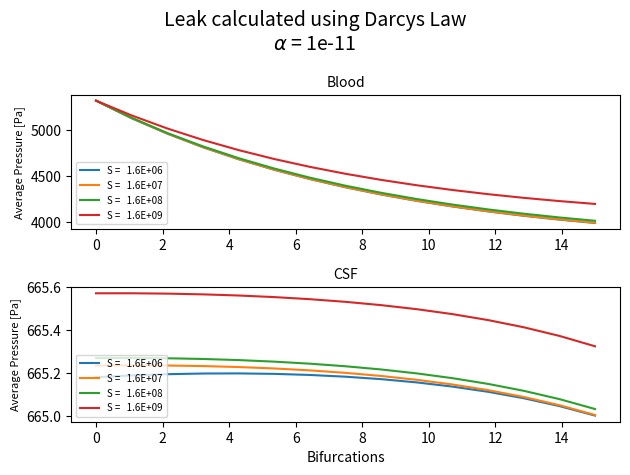

The matplotlib source for this figure:
#!/usr/bin/env python3
# -*- coding: utf-8 -*-
"""
Created on Mon Feb 21 21:11:38 2022

lag et mesh av blodårer

@author: lemmet
"""

import numpy as np
from matplotlib import pyplot as plt
from scipy.sparse import csr_matrix, hstack, vstack, bmat, lil_matrix
from scipy.sparse.linalg import spsolve
# from scipy import linal

#%% setting constants


"INPUTS"

outflow_iterations = 4 #number of differend outflowfactors to plot

for s in range (1, outflow_iterations+1):
    leakfromarea = "True" #choose whether to calculate leak from area of cell or 
    #from the resistance of the cell
    
    if leakfromarea == "True":
        leak_per_area_factor = 10**-11
        
    else:
        leak_resistance = 1/500   #1/Resisistance, so higher number means more leaking
    
    
    viscosity = 10**-3
    factoroutflow = (10**s)*2*133*60 *10**1 #the first outflowfactor to plot
    lengthfactor = 100 #"cell length = diameter*lengthfactor"
    shrinkfactor = (1/2)**(1/3.67)   #how much the diameter shrinks each split
    
    D = 0.03 /shrinkfactor #means that the first radius is 3, it gets multiplied 
    #by shrinkfactor later
    levels = 15#))the amount of times the cells split
    
    startpressure = 40*133  #pressure in the first point in blood
    endpressure = 30*133   #The pressure at the end, not including the 
    #boundary condition from flux. 1 Pa = 133 mmHg
    csfpressure = 5*133  # the pressure at csf boundaries, not including
    #flux boundary condition
    
    #%%
    save = "False" #saves the mesh to a file
    plot = "Frue"  #plots the points
    "END IMPUTS"
    
    
    listofpoints = []   #list all the points
    
    listofcells = [] 
    #list of cells, each entry is (cellnumber, first point, second point, diameter, length )
    
    
    
    firstpoint = [0, 0]
    listofpoints.append(firstpoint)
    
    cellnumber = 0  #to be used later 
    
    #%% creating mesh
    #Creating the points (coordinates are not used and not important)
    print("creating mesh")
    for i in range(1, levels): #going throug the levels from the first
        pointsinlevel = 2**i #amount of points in level
        toppoint = i  #y coordinate for the top point
        
        
        
        for j in range(0, pointsinlevel): 
            #going through the points in the level from the top down
            
            
            x = i              
            y = toppoint - j*2*toppoint/(pointsinlevel-1) 
            # y = y of toppoint at that level - 
            #j*(the y-distance between points at that level)
            point = [x, y] 
            
            
            listofpoints.append(point)  
            
            
            
            
            
            
            
            
    for i in range (1, levels):
        
        D = D * shrinkfactor   
        #setting the diameter as the last diameter times the shrinkingfactor
            
        tubesinlevel = 2**i
        pointsalreadytaken = 0
        #need this mark how many points I have gone through in a level
        for j in range(0, int(tubesinlevel/2)):    
            #because there is half as many startingpoints as endpoints
            
            firstpoint = int(tubesinlevel/2) + j -1 
            
            for k in range(0, 2): #for the two last poinst after a split
                
                secondpoint = tubesinlevel + k + pointsalreadytaken*2 - 1
                cell = [cellnumber, firstpoint, secondpoint, D, D*lengthfactor]  
                listofcells.append(cell)        
                cellnumber += 1
            
            pointsalreadytaken += 1
            
            
            
    if save == "True":
        f = open("listofpoints.txt", "w")
        for element in listofpoints:
            
            f.write(str(element)+"\n")
            
            print(element)
            
            
        for element in listofcells:
            
            f.write(str(element)+"\n")   
           
            
        f.close()
    
        
    
    
    
    
    
    
    
    
    
    if plot == "True":
    
        listofpointsarray = np.array(listofpoints)
        listofcellsarray = np.array(listofcells)
        x, y = listofpointsarray.T
        
    
        plt.scatter(x,y)
        plt.show()
    
    
    
    #%%
    
    #solver
    
    Np = int(len(listofpoints)) #number of points in blood
    
    # flux = [] #dont need this really
    print(f"creating matrices, number of points = {Np}")
    A = lil_matrix((Np, Np)) #the coefficient matrix for just the blooddomain
    A_CSF = lil_matrix((Np, Np)) #for CSF
    B = np.zeros(Np*2)  
    #The B in Ax = B, is for both blood and CSF so has to be twice as long
    A_topright = lil_matrix((Np, Np))
    
    A_downleft = lil_matrix((Np, Np))
    c = [] 
    #this is all the coefficients needed, on the form 
    #pi*r**4/(8*l*viscosity) so Q=c*(P[0]-P[1])
    
    for i in range(0, Np-1):
        c_value = np.pi*((listofcells[i][3])/2)**4/(8*listofcells[i][4]*viscosity)
        c.append(c_value)
        
    c = c+c  #this copies the array and adds it, so it can be used on the csf system as well    
    
    #Setting up the A matrix for inner points
    for i in range(1, int((Np-1)/2)): #all points exept firstpoint and last level
        # A[i, i] = 1
        if i % 2 == 0: #different for odd and even numbers
            lastpoint = int(i/2-1)
            nextpoint1 = int(i*2+1)
            nextpoint2 =  nextpoint1 + 1
            A[i, lastpoint] = c[i-1]  #dependence on last point
            A[i, nextpoint1] = c[nextpoint1-1] #dependence on first splitpoint
            A[i, nextpoint2] = c[nextpoint2-1] #dependence on  second splitpoint
            if leakfromarea == "True":
                A[i, i] = (-c[nextpoint1 -1] - c[nextpoint2-1] - c[i-1] - 
                np.pi*listofcells[i-1][3]*listofcells[i-1][4]*leak_per_area_factor)
            else:
                A[i, i] = (-c[nextpoint1 -1] - c[nextpoint2-1] 
                           - c[i-1] - c[i-1]*leak_resistance)
        else:
            
            
            #same thing but for odd numbers
            lastpoint = int((i-1)/2)
            nextpoint1 = int(i*2+1)
            nextpoint2 =  nextpoint1 + 1
            
            A[i, lastpoint] = c[i-1]
            A[i, nextpoint1] = c[nextpoint1-1]
            A[i, nextpoint2] = c[nextpoint2-1]
            if leakfromarea == "True":
                A[i, i] = (-c[nextpoint1 -1] - c[nextpoint2-1]  - c[i-1] -  
                           np.pi*listofcells[i-1][3]*listofcells[i-1][4]*leak_per_area_factor)
            else:
                A[i, i] = (-c[nextpoint1 -1] - c[nextpoint2-1]  -
                           c[i-1] - c[i-1]*leak_resistance)
            if i % 10000 == 0:
                print(f"creating A_blood, row {i} of {Np} points")
    for i in range(int((Np-1)/2), Np): #the coefficiants on the boundary eqs
        
        if leakfromarea == "True":
            A[i, i] = (1 + factoroutflow*c[i-1] + 
                       np.pi*listofcells[i-1][3]*listofcells[i-1][4]*leak_per_area_factor)
        else:
            A[i, i] = 1 + factoroutflow*c[i-1] + leak_resistance*c[i-1]
        if i % 2 == 0: #different for odd and even numbers, as the splitting affects the numbering
            lastpoint = int(i/2-1)   
            A[i, lastpoint] = -factoroutflow*c[i-1]
        else:
            
            lastpoint = int((i-1)/2)
            A[i, lastpoint] = -factoroutflow*c[i-1]
    
        if i % 10000 == 0:
            print(f"creating A_blood, row {i} of {Np}")
        
        
        
        
    A[0, 0] = 1 #makes it so the first entry in B is the pressure in first point
    
    print("Assembling A_final")
    A_CSF = lil_matrix.copy(A)  #the matrix for CSF, lower left corner of total matrix
    
        
    "#for the first point in csf:"
    A_CSF[0, 0] = 1+factoroutflow*c[0]+factoroutflow*c[1]
    
    A_CSF[0, 1] = -factoroutflow*c[0]
    A_CSF[0, 2] = -factoroutflow*c[1]
    
    
    for i in range(1, int((Np-1)/2)):
        
        
        if leakfromarea == "True": #says leaking is area times the factor times delta P
            A_topright[i, i] = (np.pi*listofcells[i-1][3]*
                                listofcells[i-1][4]*leak_per_area_factor)  
            
            A_downleft[i, i] =   (np.pi*listofcells[i-1][3]*listofcells[i-1][4]*
                                  leak_per_area_factor)
        
        else:
            A_topright[i, i] =  c[i-1]*leak_resistance  
            
            A_downleft[i, i] =  c[i-1]*leak_resistance
    "for boundary in blood and csf"
    for i in range(int((Np-1)/2), Np):
        
        if leakfromarea == "True":
            A_topright[i, i] = (-np.pi*listofcells[i-1][3]*
                                listofcells[i-1][4]*leak_per_area_factor)  
            
            A_downleft[i, i] =   (-np.pi*listofcells[i-1][3]*
                                  listofcells[i-1][4]*leak_per_area_factor)
        
        else:
            A_topright[i, i] =  -c[i-1]*leak_resistance  
            
            A_downleft[i, i] =  -c[i-1]*leak_resistance
    
    
    
    
    topp_part = hstack([A, A_topright])
    bottom_part = hstack([A_downleft, A_CSF])
    
    
    
    A_final = vstack([topp_part, bottom_part], format="csc") 
       
        
    B[0] = startpressure
    
    
    print("Assembling B-array")
    for i in range(Np+int((Np-1)/2),   int(Np*2)): #this is for boundary in csf
        
        B[i] = csfpressure
        
    B[Np] = csfpressure        #this is for csf's first point,
    #where flux is the sum of the split


    
    
    for i in range(int((Np-1)/2), Np): #the boundary points in blood
        B[i] = endpressure
    
    
    print("Solving Ax=B")
    pressure = spsolve(A_final, B)
    
    
    
    
    avg_pressure_blood = np.zeros(levels)
    
    avg_pressure_CSF = np.zeros(levels)
    
    
    avg_pressure_blood[0] = pressure[0]
    avg_pressure_CSF[0] = pressure[Np]
    
    for i in range(1, levels): #finding the avg pressure at each level
        pointsinlevel = 2**i
        
        avg_pressure_blood[i] = np.average(pressure[pointsinlevel-1:2*pointsinlevel-2])
    
        avg_pressure_CSF[i] = np.average(pressure[Np+pointsinlevel-1:Np+2*pointsinlevel-2])

    


    plt.subplot(2, 1, 1)
    x = np.linspace(0, levels, levels)
    plt.plot( x, avg_pressure_blood,  label=f"S ={format(factoroutflow, '10.1E')}")
    legend = plt.legend(loc="lower left", prop={"size": 7})
    plt.ylabel("Average Pressure [Pa]", fontsize = 8)
    plt.title("Blood", fontsize=10)
    
    plt.subplot(2, 1, 2)
    plt.plot(x, avg_pressure_CSF,   label=f"S ={format(factoroutflow, '10.1E')}")
    plt.title("CSF", fontsize=10)
    plt.ylabel("Average Pressure [Pa]", fontsize = 8)
    plt.xlabel("Bifurcations")

    legend = plt.legend(loc="lower left", prop={"size": 7})
    if leakfromarea == "True":
        plt.suptitle(r"Leak calculated using Darcys Law""\n" 
                     r"$\alpha$ = {}".format(leak_per_area_factor), fontsize=14)
        
    else:
        plt.suptitle(r"Leak proportional to resistance in cell""\n" 
                     r"$R_f$ = {}".format(1/leak_resistance), fontsize=14)    
    print()
    print("INPUTS:")
    print(f"Leak from area = {leakfromarea}")
    print(f"Levels = {levels}")
    print(f"factoroutflow = {factoroutflow}")
    if leakfromarea == "True":
        print(f"leak per area factor = {leak_per_area_factor}")
    else:
        print(f"Leakresistance = {leak_resistance}")
        
        
    
plt.tight_layout()


plt.savefig("plot", dpi=1000)


plt.show()  
